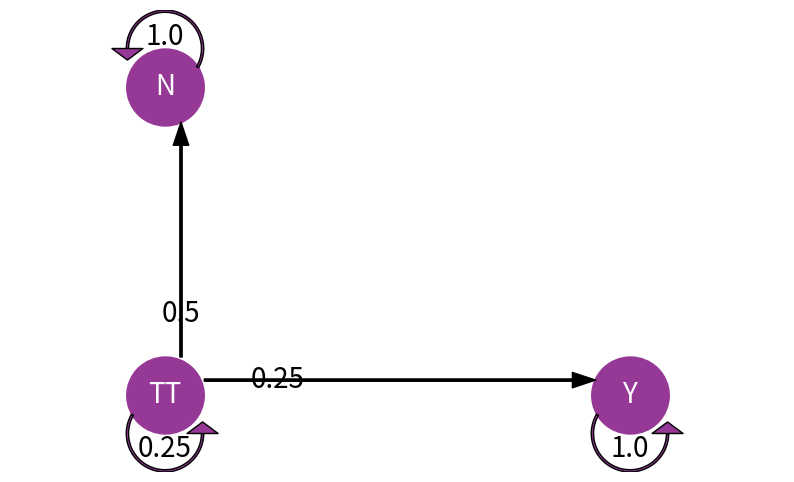

This chart was generated by the following Python code:
import numpy as np
import matplotlib.patches as mpatches 
from matplotlib.collections import PatchCollection
import matplotlib.pyplot as plt
class Node():
    
    def __init__(
        self, center, radius, label, 
        facecolor='#963896', edgecolor='#963896',
        ring_facecolor='#963896', ring_edgecolor='#000000'
        ):
        """
        Initializes a Markov Chain Node(for drawing purposes)
        Inputs:
            - center : Node (x,y) center
            - radius : Node radius
            - label  : Node label
        """
        self.center = center
        self.radius = radius
        self.label  = label

        # For convinience: x, y coordinates of the center
        self.x = center[0]
        self.y = center[1]
        
        # Drawing config
        self.node_facecolor = facecolor
        self.node_edgecolor = edgecolor
        
        self.ring_facecolor = ring_facecolor
        self.ring_edgecolor = ring_edgecolor
        self.ring_width = 0.03  
        
        self.text_args = {
            'ha': 'center', 
            'va': 'center', 
            'fontsize': 20
        }
    
    
    def add_circle(self, ax):
        """
        Add the annotated circle for the node
        """
        circle = mpatches.Circle(self.center, self.radius)
        p = PatchCollection(
            [circle], 
            edgecolor = self.node_edgecolor, 
            facecolor = self.node_facecolor
        )
        ax.add_collection(p)
        ax.annotate(
            self.label, 
            xy = self.center, 
            color = '#fcfcfc', 
            **self.text_args
        )
        
        
    def add_self_loop(self, ax, prob=None, direction='up'):
        """
        Draws a self loop
        """
        if direction == 'up':
            start = -30
            angle = 180
            ring_x = self.x
            ring_y = self.y + self.radius
            prob_y = self.y + 1.3*self.radius
            x_cent = ring_x - self.radius + (self.ring_width/2)
            y_cent = ring_y - 0.15
        else:
            start = -210
            angle = 0
            ring_x = self.x
            ring_y = self.y - self.radius
            prob_y = self.y - 1.4*self.radius
            x_cent = ring_x + self.radius - (self.ring_width/2)
            y_cent = ring_y + 0.15
            
        # Add the ring
        ring = mpatches.Wedge(
            (ring_x, ring_y), 
            self.radius, 
            start, 
            angle, 
            width = self.ring_width
        )
        # Add the triangle (arrow)
        offset = 0.2
        left   = [x_cent - offset, ring_y]
        right  = [x_cent + offset, ring_y]
        bottom = [(left[0]+right[0])/2., y_cent]
        arrow  = plt.Polygon([left, right, bottom, left])

        p = PatchCollection(
            [ring, arrow], 
            edgecolor = self.ring_edgecolor, 
            facecolor = self.ring_facecolor
        )
        ax.add_collection(p)
        
        # Probability to add?
        if prob:
            ax.annotate(str(prob), xy=(self.x, prob_y), color='#000000', **self.text_args)

# module from this repository
#from node import Node

class MarkovChain:

    def __init__(self, M, labels):
        """
        Initializes a Markov Chain (for drawing purposes)
        Inputs:
            - M         Transition Matrix
            - labels    State Labels
        """

        if M.shape[0] < 2:
            raise Exception("There should be at least 2 states")
        if M.shape[0] > 4:
            raise Exception("Only works with 4 states max for now")
        if M.shape[0] != M.shape[1]:
            raise Exception("Transition matrix should be square")
        if M.shape[0] != len(labels):
            raise Exception("There should be as many labels as states")

        self.M = M
        self.n_states = M.shape[0]
        self.labels = labels

        # Colors
        self.arrow_facecolor = '#000000'
        self.arrow_edgecolor = '#000000'

        self.node_facecolor = '#000000'
        self.node_edgecolor = '#000000'

        # Drawing config
        self.node_radius = 0.5
        self.arrow_width = 0.03
        self.arrow_head_width = 0.20
        self.text_args = {
            'ha': 'center',
            'va': 'center',
            'fontsize': 20
        }

        # Build the network
        self.build_network()


    def set_node_centers(self):
        """
        Positions the node centers given the number of states
        """
        # Node positions
        self.node_centers = []

        if self.n_states == 2:
            self.figsize = (10, 4)
            self.xlim = (-5, 5)
            self.ylim = (-2, 2)
            self.node_centers = [[-4,0], [4,0]]
        elif self.n_states == 3:
            self.figsize = (10, 6)
            self.xlim = (-5, 5)
            self.ylim = (-3, 3)
            self.node_centers = [[-3,-2], [3,-2], [-3,2]]
        elif self.n_states == 4:
            self.figsize = (8, 8)
            self.xlim = (-5, 5)
            self.ylim = (-5, 5)
            self.node_centers = [[-4,4], [4,4], [4,-4], [-4,-4]]


    def build_network(self):
        """
        Loops through the matrix, add the nodes
        """
        # Position the node centers
        self.set_node_centers()

        # Set the nodes
        self.nodes = []
        for i in range(self.n_states):
            node = Node(
                self.node_centers[i],
                self.node_radius,
                self.labels[i]
            )
            self.nodes.append(node)


    def add_arrow(self, ax, node1, node2, prob=None):
        """
        Add a directed arrow between two nodes
        """
        # x,y start of the arrow
        x_start = node1.x + np.sign(node2.x-node1.x) * node1.radius
        y_start = node1.y + np.sign(node2.y-node1.y) * node1.radius

        # arrow length
        dx = abs(node1.x - node2.x) - 2.5* node1.radius
        dy = abs(node1.y - node2.y) - 2.5* node1.radius

        # we don't want xoffset and yoffset to both be non-nul
        yoffset = 0.4 * self.node_radius * np.sign(node2.x-node1.x)
        if yoffset == 0:
            xoffset = 0.4 * self.node_radius * np.sign(node2.y-node1.y)
        else:
            xoffset = 0

        arrow = mpatches.FancyArrow(
            x_start + xoffset,
            y_start + yoffset,
            dx * np.sign(node2.x-node1.x),
            dy * np.sign(node2.y-node1.y),
            width = self.arrow_width,
            head_width = self.arrow_head_width
        )
        p = PatchCollection(
            [arrow],
            edgecolor = self.arrow_edgecolor,
            facecolor = self.arrow_facecolor
        )
        ax.add_collection(p)

        # Probability to add?
        x_prob = x_start + xoffset + 0.2*dx*np.sign(node2.x-node1.x)
        y_prob = y_start + yoffset + 0.2*dy*np.sign(node2.y-node1.y)
        if prob:
            ax.annotate(str(prob), xy=(x_prob, y_prob), color='#000000', **self.text_args)


    def draw(self, img_path=None):
        """
        Draw the Markov Chain
        """
        fig, ax = plt.subplots(figsize=self.figsize)

        # Set the axis limits
        plt.xlim(self.xlim)
        plt.ylim(self.ylim)

        # Draw the nodes
        for node in self.nodes:
            node.add_circle(ax)

        # Add the transitions
        for i in range(self.M.shape[0]):
            for j in range(self.M.shape[1]):
                # self loops
                if i == j:
                    # Loop direction
                    if self.nodes[i].y >= 0:
                        self.nodes[i].add_self_loop(ax, prob = self.M[i,j], direction='up')
                    else:
                        self.nodes[i].add_self_loop(ax, prob = self.M[i,j], direction='down')
                # directed arrows
                elif self.M[i,j] > 0:
                    self.add_arrow(ax, self.nodes[i], self.nodes[j], prob = self.M[i,j])

        plt.axis('off')
        # Save the image to disk?
        if img_path:
            plt.savefig(img_path)
        plt.show()

#from markovchain import MarkovChain
P = np.array([[0.25, 0.25, 0.5], [0, 1, 0],[0, 0, 1]]) # Transition matrix
mc = MarkovChain(P, ['TT', 'Y', 'N'])
mc.draw()
